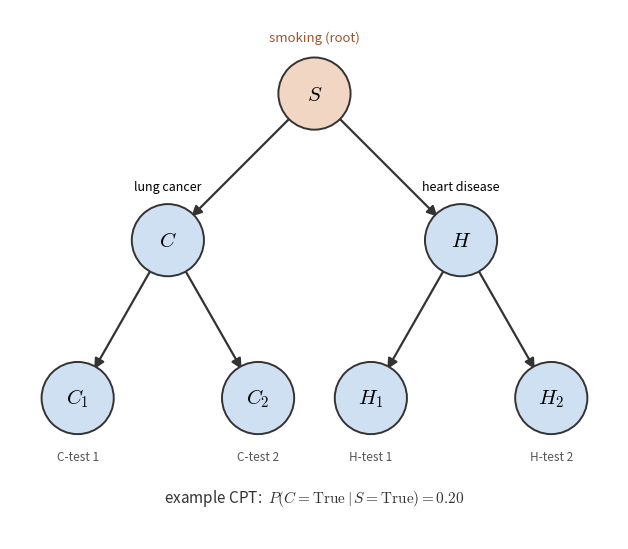

Python code for this plot: (Note: this script raises an exception after producing the figure.)
"""Figure code: lec02-bn-medical. A medical-diagnosis Bayesian network.

Root node S (smoking) leads to two diseases, C (lung cancer) and H (heart
disease). Each disease leads to two medical tests: C1, C2 for cancer and
H1, H2 for heart disease. The conditional probability tables shown are
illustrative, e.g. P(C=True | S=True) = 0.20.
All on-figure text is English / math only.
"""
import matplotlib.pyplot as plt
from matplotlib.patches import FancyArrowPatch, Circle

plt.rcParams["mathtext.fontset"] = "cm"

pos = {
    "S": (2.6, 4.0),
    "C": (1.3, 2.7),
    "H": (3.9, 2.7),
    "C1": (0.5, 1.3),
    "C2": (2.1, 1.3),
    "H1": (3.1, 1.3),
    "H2": (4.7, 1.3),
}
edges = [("S", "C"), ("S", "H"),
         ("C", "C1"), ("C", "C2"),
         ("H", "H1"), ("H", "H2")]
labels = {"S": r"$S$", "C": r"$C$", "H": r"$H$",
          "C1": r"$C_1$", "C2": r"$C_2$", "H1": r"$H_1$", "H2": r"$H_2$"}
root = "S"
r = 0.32

fig, ax = plt.subplots(figsize=(7.4, 5.6))
ax.set_aspect("equal")

for a, b in edges:
    ax.add_patch(FancyArrowPatch(
        pos[a], pos[b], arrowstyle="-|>", mutation_scale=15,
        lw=1.6, color="#333333", shrinkA=22, shrinkB=24, zorder=2))

for name, (px, py) in pos.items():
    face = "#f2d6c4" if name == root else "#cfe0f2"
    ax.add_patch(Circle((px, py), r, facecolor=face,
                        edgecolor="#333333", lw=1.4, zorder=3))
    ax.text(px, py, labels[name], ha="center", va="center",
            fontsize=15, zorder=4)

ax.text(pos["S"][0], pos["S"][1] + r + 0.12, "smoking (root)",
        ha="center", va="bottom", fontsize=9.5, color="#a0522d")
ax.text(pos["C"][0], pos["C"][1] + r + 0.10, "lung cancer",
        ha="center", va="bottom", fontsize=9)
ax.text(pos["H"][0], pos["H"][1] + r + 0.10, "heart disease",
        ha="center", va="bottom", fontsize=9)
for n, lab in [("C1", "C-test 1"), ("C2", "C-test 2"),
               ("H1", "H-test 1"), ("H2", "H-test 2")]:
    ax.text(pos[n][0], pos[n][1] - r - 0.14, lab,
            ha="center", va="top", fontsize=8.5, color="#555555")

ax.text(2.6, 0.42,
        r"example CPT:  $P(C{=}\text{True}\mid S{=}\text{True})=0.20$",
        ha="center", va="center", fontsize=11, color="#333333")

ax.set_xlim(-0.1, 5.3)
ax.set_ylim(0.05, 4.75)
ax.axis("off")
fig.tight_layout()
fig.savefig("assets/figures/lec02-bn-medical.png", dpi=200,
            bbox_inches="tight", facecolor="white")
print("saved assets/figures/lec02-bn-medical.png")
